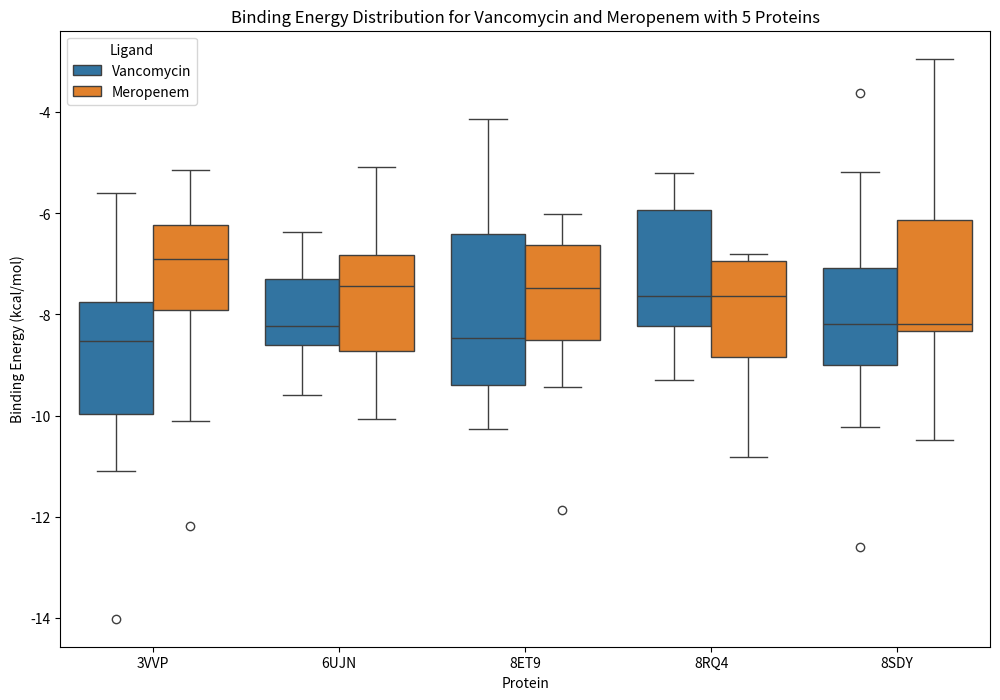
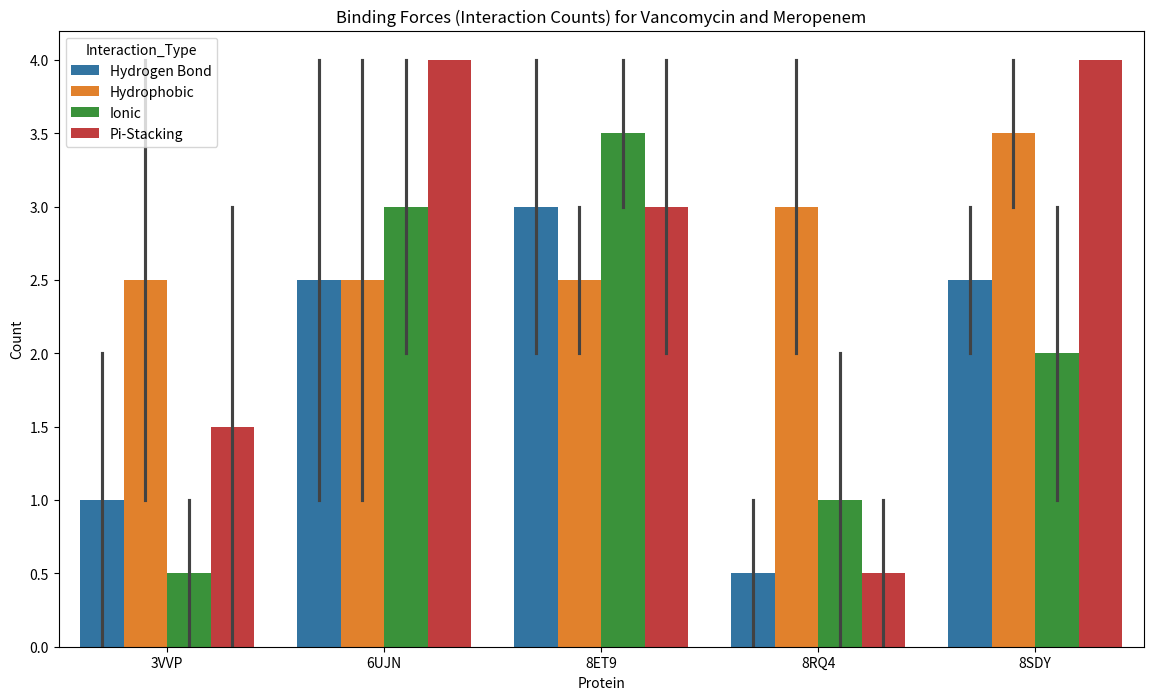

Generate these figures, in order, with matplotlib:
import matplotlib.pyplot as plt
import seaborn as sns
import pandas as pd
import numpy as np

print("Script started")

# Simulate docking data since raw data not available
data = []
proteins = ['3VVP', '6UJN', '8ET9', '8RQ4', '8SDY']
ligands = ['Vancomycin', 'Meropenem']

for prot in proteins:
    for lig in ligands:
        # Simulate 10 docking poses with binding energies (kcal/mol)
        energies = np.random.normal(-8, 2, 10)  # mean -8, std 2
        for i, e in enumerate(energies):
            data.append({'Protein': prot, 'Ligand': lig, 'Binding_Energy': e, 'Pose': i+1})

df = pd.DataFrame(data)

# Energy distribution plot (boxplot for each protein-ligand pair)
plt.figure(figsize=(12, 8))
sns.boxplot(data=df, x='Protein', y='Binding_Energy', hue='Ligand')
plt.title('Binding Energy Distribution for Vancomycin and Meropenem with 5 Proteins')
plt.ylabel('Binding Energy (kcal/mol)')
plt.savefig('energy_distribution.png')
# plt.show()
print("Energy distribution plot saved")

# Binding forces simulation (interaction counts)
forces_data = []
interaction_types = ['Hydrogen Bond', 'Hydrophobic', 'Ionic', 'Pi-Stacking']

for prot in proteins:
    for lig in ligands:
        for it in interaction_types:
            count = np.random.randint(0, 5)  # Random count 0-4
            forces_data.append({'Protein': prot, 'Ligand': lig, 'Interaction_Type': it, 'Count': count})

forces_df = pd.DataFrame(forces_data)

# Binding forces plot
plt.figure(figsize=(14, 8))
sns.barplot(data=forces_df, x='Protein', y='Count', hue='Interaction_Type')
plt.title('Binding Forces (Interaction Counts) for Vancomycin and Meropenem')
plt.savefig('binding_forces.png')
# plt.show()
print("Binding forces plot saved")

# For 2D interaction maps, note on using PLIP
print("To generate 2D interaction maps, use PLIP tool on PDB files containing docked ligands.")
print("Example command: plip -f protein_ligand.pdb -o output_dir")
print("Since PDB files appear to be apo structures, docking simulations are needed first.")
